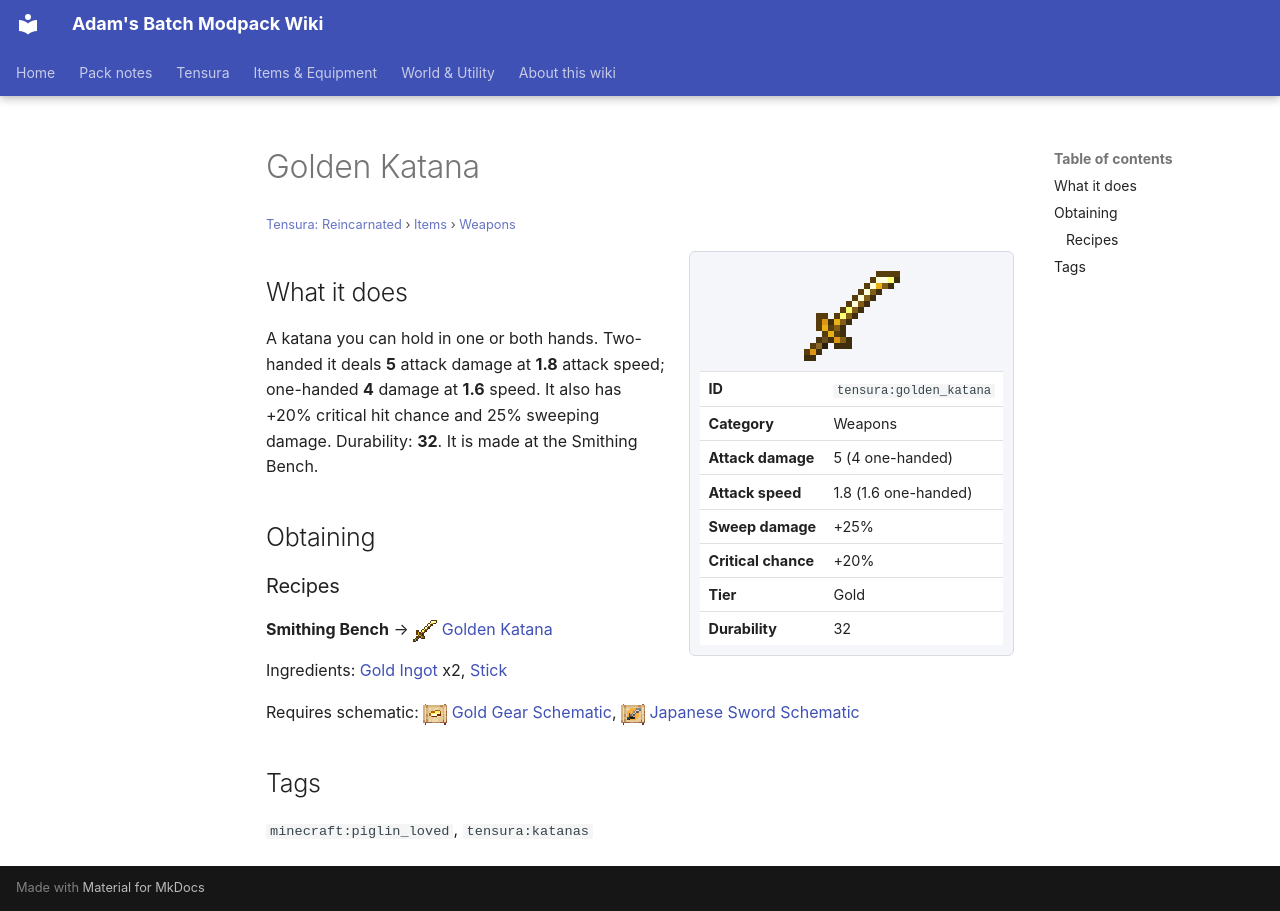

repository: Proteus-Nell/Adams-Batch-MC-Modpack-Wiki · page: tensura-reincarnated/items/weapons/golden-katana/index.html · generator: mkdocs

# Golden Katana

<small>[Tensura: Reincarnated](../../index.md) &rsaquo; [Items](../index.md) &rsaquo; [Weapons](index.md)</small>

<div class="infobox" markdown>

![Golden Katana](../../../assets/icons/tensura/item/golden_katana.png)

| | |
|---|---|
| **ID** | `tensura:golden_katana` |
| **Category** | Weapons |
| **Attack damage** | 5 (4 one-handed) |
| **Attack speed** | 1.8 (1.6 one-handed) |
| **Sweep damage** | +25% |
| **Critical chance** | +20% |
| **Tier** | Gold |
| **Durability** | 32 |

</div>

## What it does

A katana you can hold in one or both hands. Two-handed it deals **5** attack damage at **1.8** attack speed; one-handed **4** damage at **1.6** speed. It also has +20% critical hit chance and 25% sweeping damage. Durability: **32**. It is made at the Smithing Bench.

## Obtaining

### Recipes

**Smithing Bench** &rarr; ![](../../../assets/icons/tensura/item/golden_katana.png) [Golden Katana](golden-katana.md)

Ingredients:  [Gold Ingot](https://minecraft.wiki/w/Gold_Ingot) x2,  [Stick](https://minecraft.wiki/w/Stick)

Requires schematic: ![](../../../assets/icons/tensura/item/gold_gear_schematic.png) [Gold Gear Schematic](../schematics/gold-gear-schematic.md), ![](../../../assets/icons/tensura/item/japanese_sword_schematic.png) [Japanese Sword Schematic](../schematics/japanese-sword-schematic.md)

## Tags

`minecraft:piglin_loved`, `tensura:katanas`
